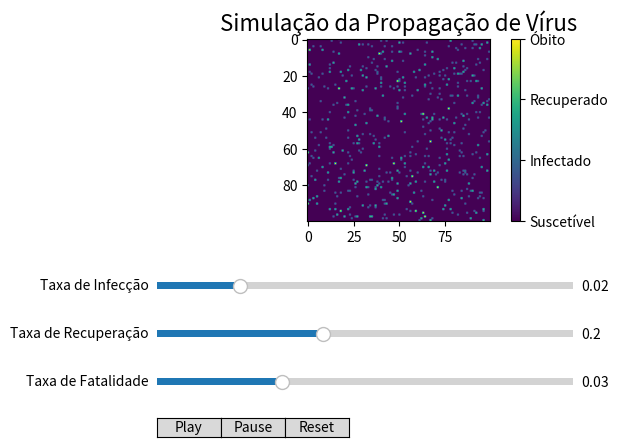
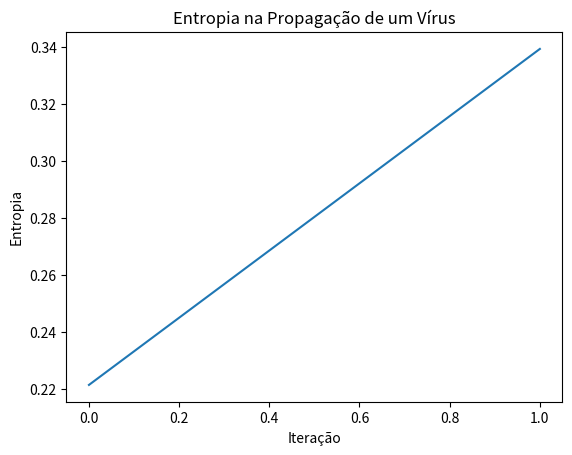

Generate these figures, in order, with matplotlib:
import numpy as np
import matplotlib.pyplot as plt
import matplotlib.animation as animation
from matplotlib.widgets import Slider, Button

def calcular_entropia(probabilidades):
    probabilidades = np.array(probabilidades)
    return -np.sum(probabilidades * np.log2(probabilidades + 1e-9))

def calcular_entropia_virus(population):
    probs = [np.mean(population == state) for state in [0, 1, 2, 3]]
    return calcular_entropia(probs)

# Função para criar a animação com propagação do vírus
def run_simulation(taxa_infeccao):
    # Configurações iniciais
    grid_size = (100, 100)  # Aumentando o tamanho do grid
    population = np.zeros(grid_size[0] * grid_size[1])
    infected_indices = np.random.choice(grid_size[0] * grid_size[1], 100, replace=False)
    population[infected_indices] = 1

    # Lista para armazenar a entropia em cada iteração
    entropias = []

    # Configurar a figura para a animação, slider e botões
    fig, ax = plt.subplots()
    plt.subplots_adjust(left=0.25, bottom=0.5)  # Ajustar para espaço dos controles
    im = ax.imshow(population.reshape(grid_size), cmap='viridis', vmin=0, vmax=3)
    ax.set_title('Simulação da Propagação de Vírus', fontsize=16)
    
    # Descrição das cores na legenda
    colorbar = fig.colorbar(im, ax=ax)
    colorbar.set_ticks([0, 1, 2, 3])
    colorbar.set_ticklabels(['Suscetível', 'Infectado', 'Recuperado', 'Óbito'])

    # Adicionar sliders e botões
    ax_slider_infeccao = plt.axes([0.25, 0.35, 0.65, 0.03], facecolor='lightgoldenrodyellow')
    taxa_infeccao_slider = Slider(ax_slider_infeccao, 'Taxa de Infecção', 0, 0.1, valinit=taxa_infeccao)
    
    ax_slider_recuperacao = plt.axes([0.25, 0.25, 0.65, 0.03], facecolor='lightblue')
    taxa_recuperacao_slider = Slider(ax_slider_recuperacao, 'Taxa de Recuperação', 0, 0.5, valinit=0.2)
    
    ax_slider_fatalidade = plt.axes([0.25, 0.15, 0.65, 0.03], facecolor='lightcoral')
    taxa_fatalidade_slider = Slider(ax_slider_fatalidade, 'Taxa de Fatalidade', 0, 0.1, valinit=0.03)

    # Botões de Play/Pause e Reset
    ax_play = plt.axes([0.25, 0.05, 0.1, 0.04])
    ax_pause = plt.axes([0.35, 0.05, 0.1, 0.04])
    ax_reset = plt.axes([0.45, 0.05, 0.1, 0.04])
    
    button_play = Button(ax_play, 'Play')
    button_pause = Button(ax_pause, 'Pause')
    button_reset = Button(ax_reset, 'Reset')
    
    # Variáveis de controle
    is_paused = False

    def update(frame):
        nonlocal population
        if not is_paused:
            # Novas infecções
            new_infections = np.random.choice(grid_size[0] * grid_size[1], int(grid_size[0] * grid_size[1] * taxa_infeccao_slider.val), replace=False)
            population[new_infections] = np.where(population[new_infections] == 0, 1, population[new_infections])
            
            # Recuperações
            infected_indices = np.where(population == 1)[0]
            recovered_indices = np.random.choice(infected_indices, int(len(infected_indices) * taxa_recuperacao_slider.val), replace=False)
            population[recovered_indices] = 2

            # Fatalidades
            fatalidade_indices = np.random.choice(infected_indices, int(len(infected_indices) * taxa_fatalidade_slider.val), replace=False)
            population[fatalidade_indices] = 3
            
            # Calcular e armazenar a entropia
            entropia = calcular_entropia_virus(population)
            entropias.append(entropia)

            # Atualizar a imagem
            im.set_data(population.reshape(grid_size))
            
        return [im]

    def play(event):
        nonlocal is_paused
        is_paused = False

    def pause(event):
        nonlocal is_paused
        is_paused = True

    def reset(event):
        nonlocal population, entropias
        population = np.zeros(grid_size[0] * grid_size[1])
        infected_indices = np.random.choice(grid_size[0] * grid_size[1], 100, replace=False)
        population[infected_indices] = 1
        entropias.clear()  # Limpar a lista de entropias ao resetar
        im.set_data(population.reshape(grid_size))
        plt.draw()

    # Associar botões às funções
    button_play.on_clicked(play)
    button_pause.on_clicked(pause)
    button_reset.on_clicked(reset)
    
    ani = animation.FuncAnimation(fig, update, frames=100, interval=100, blit=True)

    plt.show()

    # Após fechar a animação, exibir o gráfico de entropia
    plt.figure()
    plt.plot(entropias)
    plt.xlabel('Iteração')
    plt.ylabel('Entropia')
    plt.title('Entropia na Propagação de um Vírus')
    plt.show()

# Rodar a simulação com o valor inicial do slider
run_simulation(0.02)
